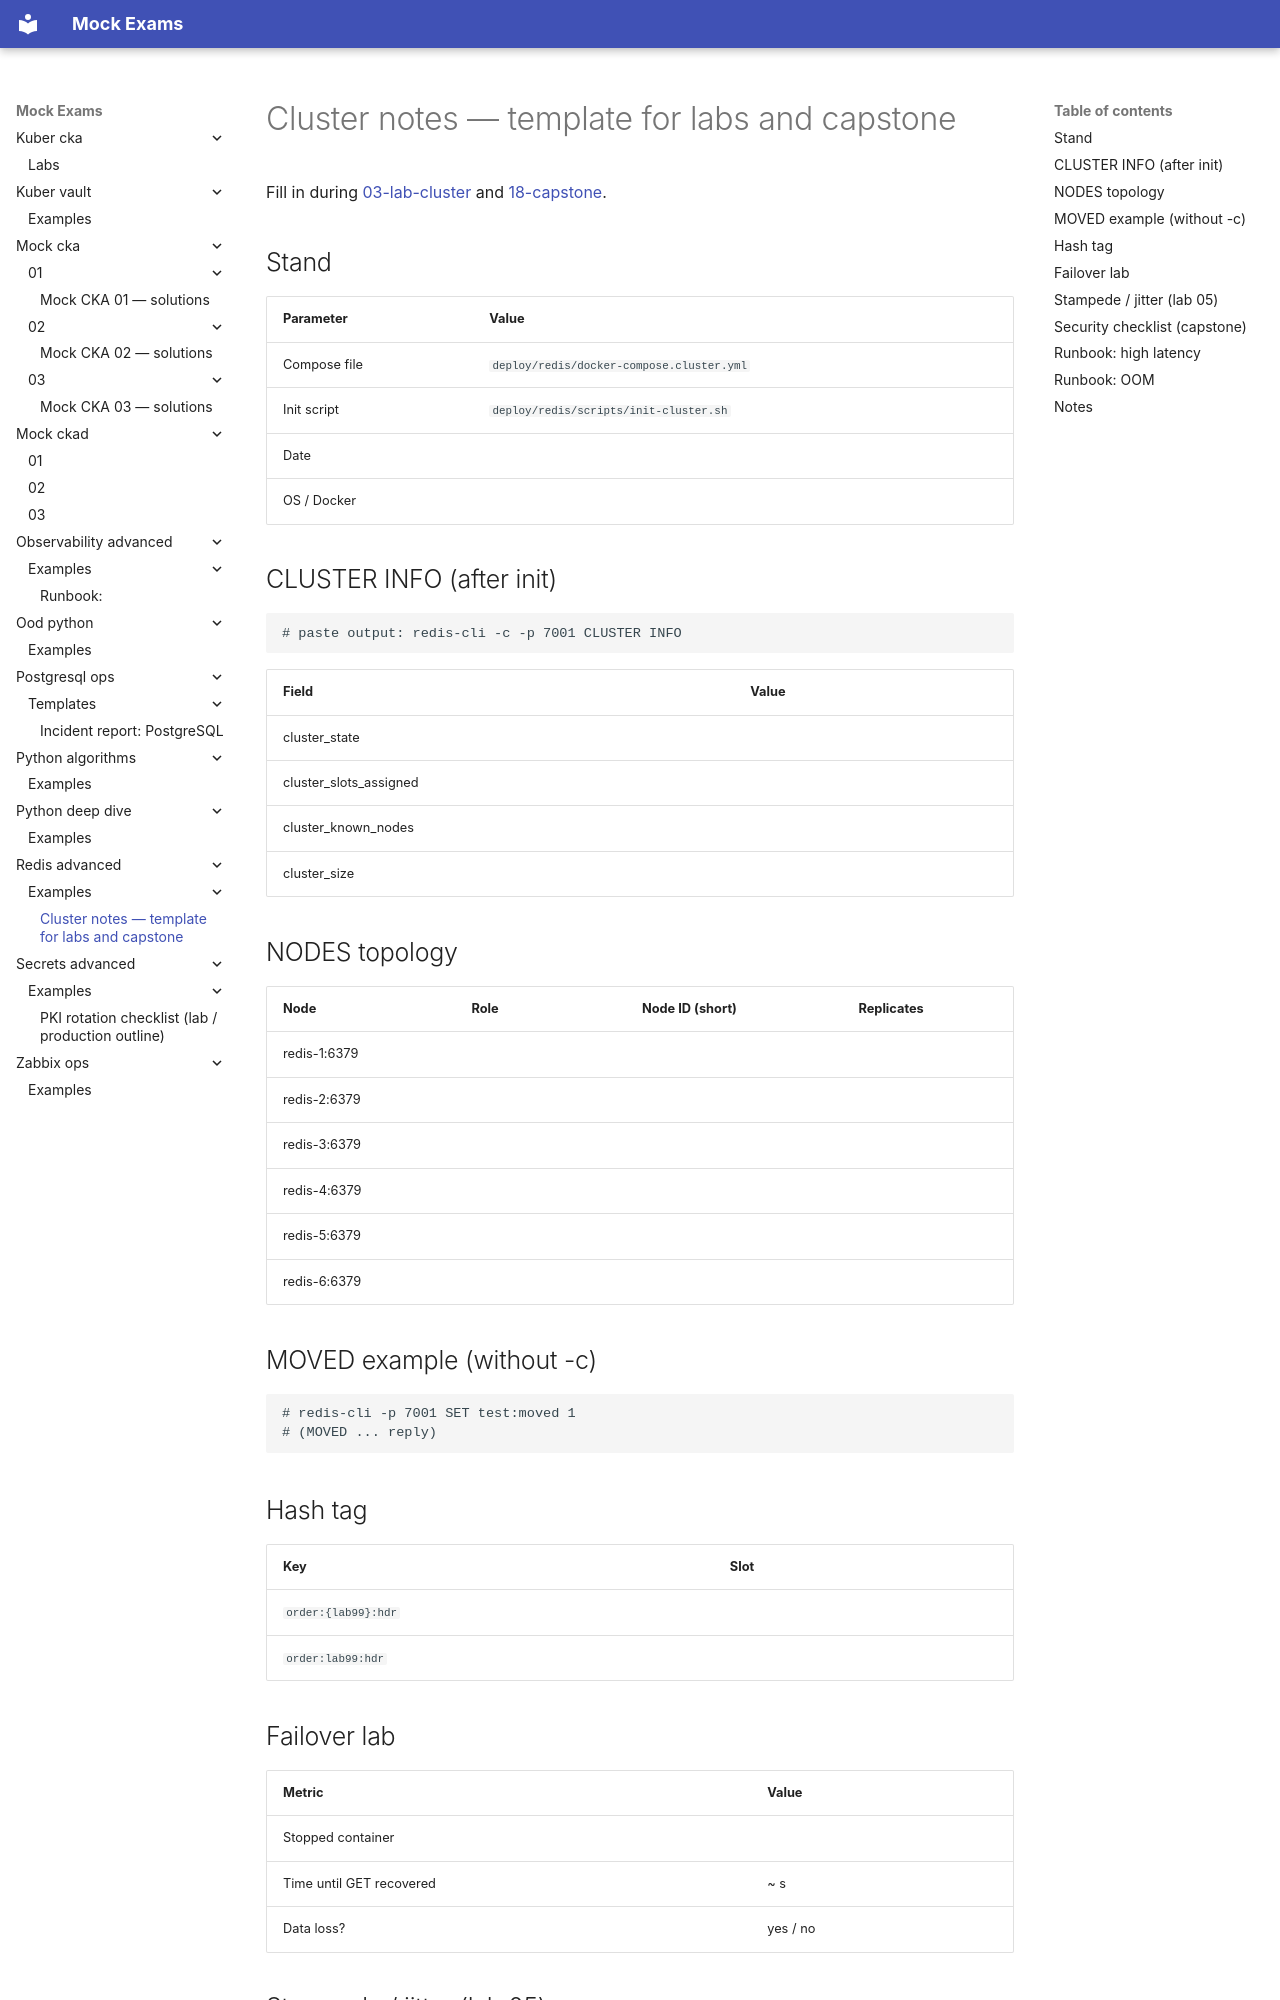

repository: FedorArbuzov/mock-exams · page: redis-advanced/examples/cluster-notes/index.html · generator: mkdocs

# Cluster notes — template for labs and capstone

Fill in during [03-lab-cluster](../03-lab-cluster.md) and [18-capstone](../18-capstone.md).

## Stand

| Parameter | Value |
|----------|----------|
| Compose file | `deploy/redis/docker-compose.cluster.yml` |
| Init script | `deploy/redis/scripts/init-cluster.sh` |
| Date | |
| OS / Docker | |

## CLUSTER INFO (after init)

```text
# paste output: redis-cli -c -p 7001 CLUSTER INFO
```

| Field | Value |
|------|----------|
| cluster_state | |
| cluster_slots_assigned | |
| cluster_known_nodes | |
| cluster_size | |

## NODES topology

| Node | Role | Node ID (short) | Replicates |
|------|------|------------------|------------|
| redis-1:6379 | | | |
| redis-2:6379 | | | |
| redis-3:6379 | | | |
| redis-4:6379 | | | |
| redis-5:6379 | | | |
| redis-6:6379 | | | |

## MOVED example (without -c)

```text
# redis-cli -p 7001 SET test:moved 1
# (MOVED ... reply)
```

## Hash tag

| Key | Slot |
|------|------|
| `order:{lab99}:hdr` | |
| `order:lab99:hdr` | |
